Run: headless pygame with SDL's dummy video driver; simulated clock (each Clock.tick advances the game by its frame time, no real sleeping); random seed 0; keys injected as events and as key.get_pressed() state; no mouse input.
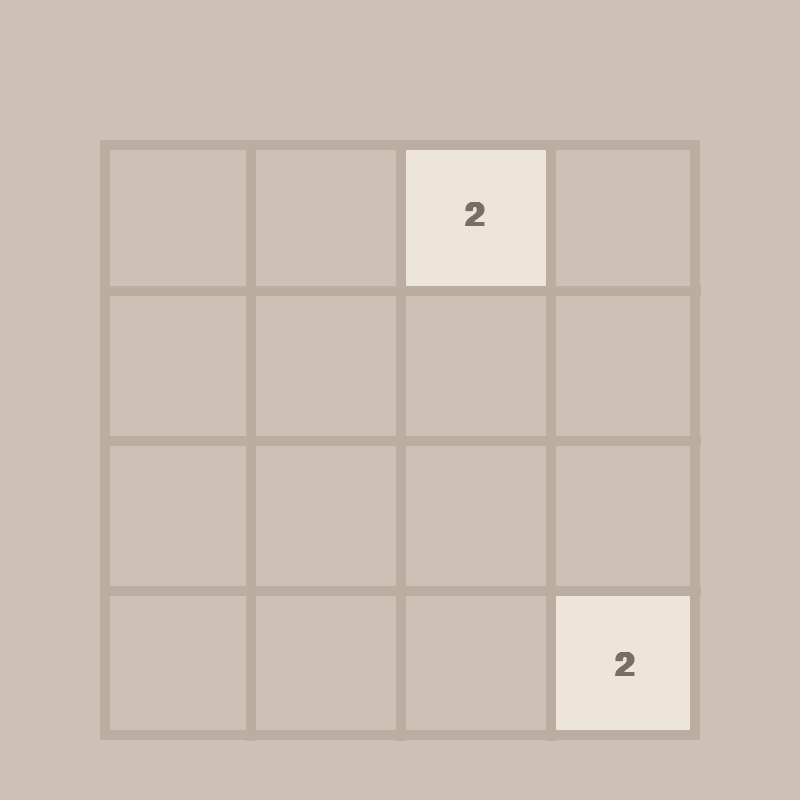
Frame 1 of 4 · flips 1–60 · no input
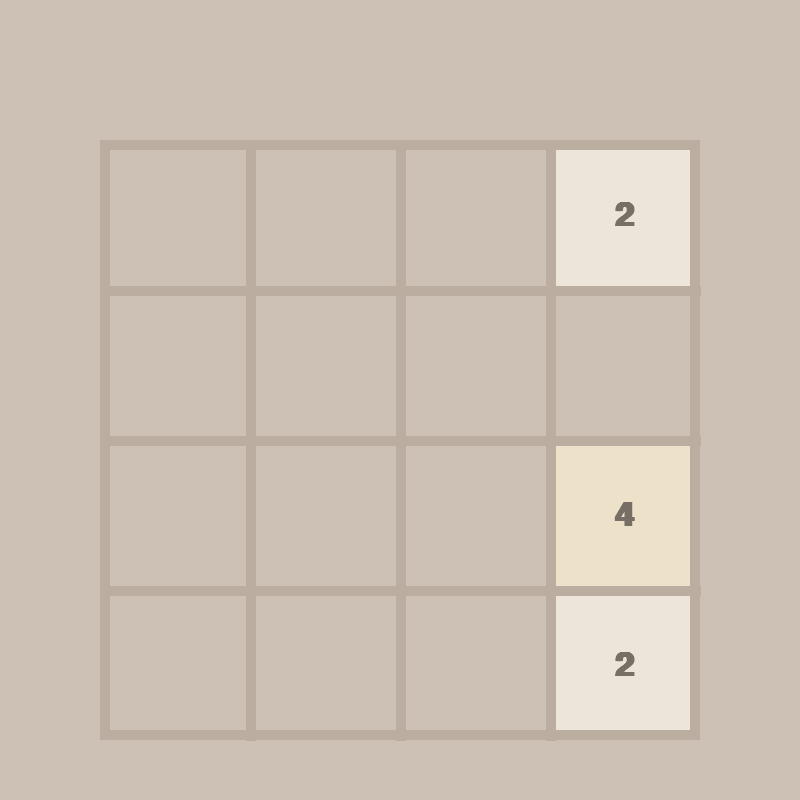
Frame 2 of 4 · flips 61–180 · tapped SPACE, RETURN · held RIGHT (→), D
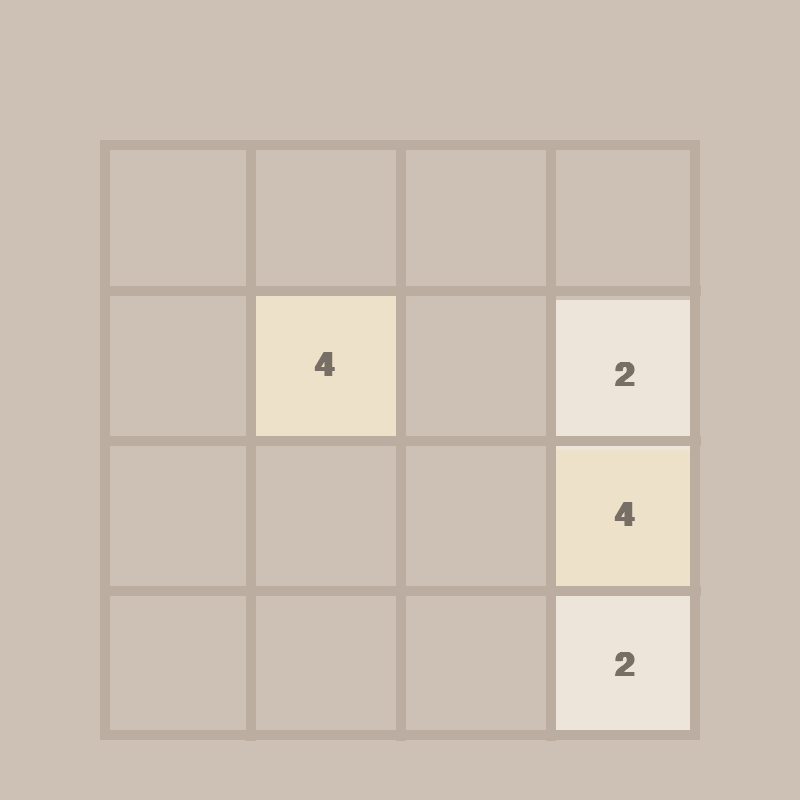
Frame 3 of 4 · flips 181–300 · held DOWN (↓), S
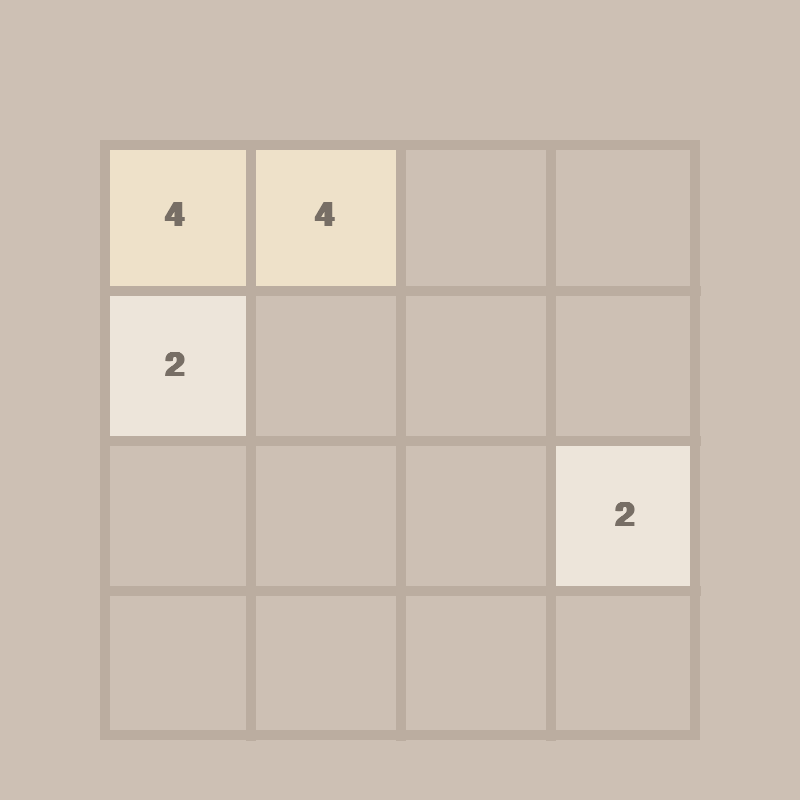
Frame 4 of 4 · flips 301–420 · held LEFT (←), A, UP (↑), W

The pygame program that drew these frames:

import pygame
import random
import math

#Initializing all modules in pygame
pygame.init()

#Defining constants used in the program
FPS = 60
#Window sizing
WIDTH, HEIGHT = 800, 800
ROWS = 4
COLS = 4
#Grid sizing and positioning
GRID_WIDTH, GRID_HEIGHT = 600, 600  # Size of the grid area
GRID_X = (WIDTH - GRID_WIDTH) // 2  # Center horizontally
GRID_Y = HEIGHT - GRID_HEIGHT - 60  # 60px margin from bottom

RECT_WIDTH = GRID_WIDTH // COLS
RECT_HEIGHT = GRID_HEIGHT // ROWS

OUTLINE_COLOR = (187, 173, 160)
OUTLINE_THICKNESS = 10
BACKGROUND_COLOR = (205, 192, 180)
FONT_COLOR = (119, 110, 101)

#Window size and name
WINDOW = pygame.display.set_mode((WIDTH, HEIGHT))
pygame.display.set_caption("2048")

FONT = pygame.font.SysFont("comicsans", 50, bold=True)
MOVE_VELOCITY = 20

class Tile:
    #Colors for each tile value, starting from values 2 to 2048
    COLORS = [
    (237, 229, 218),
    (238, 225, 201),
    (243, 178, 122),
    (246, 150, 101),
    (247, 124, 95),
    (247, 95, 59),
    (237, 208, 115),
    (237, 204, 99),
    (236, 202, 80),
    (237, 197, 63),
    (237, 197, 63)
    ]

    #Each tile contains its value and its position in the grid
    def __init__(self, value, row, col):
        self.value = value
        self.row = row
        self.col = col
        #position to draw the tile
        self.x = GRID_X + col * RECT_WIDTH
        self.y = GRID_Y + row * RECT_HEIGHT
    
    #Returns the color of the tile based on its value
    def get_color(self):
        color_index = int(math.log2(self.value)) -1
        color = self.COLORS[color_index]
        return color

    def draw(self, window):
        color = self.get_color()
        pygame.draw.rect(window, color, (self.x, self.y, RECT_WIDTH, RECT_HEIGHT))

        text = FONT.render(str(self.value), 1, FONT_COLOR)
        #Text is drawn on the rectangle and centered
        window.blit(text, (self.x + (RECT_WIDTH / 2 - text.get_width() / 2), self.y + (RECT_HEIGHT / 2 - text.get_height() / 2)))


    #Sets the position of the tile in the grid based on its x and y coordinates
    def set_position(self, ceil=False):
        if ceil:
            #Rounds up the value 
            self.row = math.ceil((self.y - GRID_Y) / RECT_HEIGHT)
            self.col = math.ceil((self.x - GRID_X) / RECT_WIDTH)
        else:
            #Rounds down the value
            self.row = math.floor((self.y - GRID_Y) / RECT_HEIGHT)
            self.col = math.floor((self.x - GRID_X) / RECT_WIDTH)

    def move(self,delta):
        self.x += delta[0]
        self.y += delta[1]
        #Clamp to grid boundaries
        self.x = max(GRID_X, min(self.x, GRID_X + (COLS - 1) * RECT_WIDTH))
        self.y = max(GRID_Y, min(self.y, GRID_Y + (ROWS - 1) * RECT_HEIGHT))

#Drawing the grid and background
def draw_grid(window):
    #Drawing the inner horizontal outlines for the grid
    for row in range(1, ROWS):
        #Offsetting the y position of the lines to match the grid and make it lower
         y = GRID_Y + row * RECT_HEIGHT
         pygame.draw.line(window, OUTLINE_COLOR, (GRID_X, y), (GRID_X + GRID_WIDTH, y), OUTLINE_THICKNESS)
    
    #Drawing the inner vertical outlines for the grid
    for col in range (1, COLS):
        x = GRID_X + col * RECT_WIDTH
        pygame.draw.line(window, OUTLINE_COLOR, (x, GRID_Y), (x, GRID_Y + GRID_HEIGHT), OUTLINE_THICKNESS)
    
    # Outer outline
    pygame.draw.rect(window, OUTLINE_COLOR, (GRID_X, GRID_Y, GRID_WIDTH, GRID_HEIGHT), OUTLINE_THICKNESS)

#Displays the UI
def draw(window, tiles):
    window.fill(BACKGROUND_COLOR)
    for tile in tiles.values():
        tile.draw(window)
    
    draw_grid(window)
    pygame.display.update()

#used in the generate_tiles function to generate random available positions for the tiles
def gen_random_position(tiles):
    while True:
        row = random.randrange(0, ROWS)
        col = random.randrange(0, COLS)
        #Checking if the tile already exists in the dictionary 
        #fString is used to convert the ints into strings
        if f"{row}{col}" not in tiles:
            break

    return row, col

def generate_tiles():
    #Dictionary to hold the tiles in the grid
    #The first digit in the key is the row and the second digit represents the column
    #Dictionary is used for instant access to tiles based on their position, rather than looping a 2D array or list
    tiles = {}
    #Underscore is used to indicate that the value is not used
    #simply loops twice to create two tiles
    for _ in range(2):
        row, col = gen_random_position(tiles)
        tiles[f"{row}{col}"] = Tile(2, row, col)

    return tiles


#This function will handle the movement of the tiles in the grid
#The direction parameter will be used to determine the direction of the movement
#The clock parameter is used to ensure that the movement is smooth and consistent
def mov_tiles(window, tiles, clock, direction):
    updated = True
    #Tells which tiles have already merged
    blocks = set()

    if direction == "left":
        sort_func = lambda x: x.col
        reverse = False
        delta = (-MOVE_VELOCITY,0)
        #If col is 0, then it can't move left
        boundary_check = lambda tile: tile.col == 0 and tile.x <= GRID_X
        get_next_tile = lambda tile: tiles.get(f"{tile.row}{tile.col - 1}")
        #The move velocity will start at 20 and then go to 0, which will allow for the tile to merge when both tiles overlap
        merge_check = lambda tile, next_tile: tile.x > next_tile.x + MOVE_VELOCITY
        #Used to check if the tile can keep on moving to the left, and since the tile on the left has a different value,
        #this lambda function will return False as soon as the border of the tile is reached
        move_check = lambda tile, next_tile: tile.x > next_tile.x + RECT_WIDTH + MOVE_VELOCITY
        ceil = True

    #Essentially the same as the left movement, but signs and inequalities are reversed as needed to make the movement to the right
    elif direction == "right":
        sort_func = lambda x: x.col
        reverse = True
        #Moving in positive x direction since we are moving right
        delta = (MOVE_VELOCITY,0)
        #If at the last col, then it can't move right, 
        #and the x position of the tile to the right can't be beyond the boundary of the grid
        boundary_check = lambda tile: tile.col == COLS - 1 and tile.x >= GRID_X + (COLS - 1) * RECT_WIDTH
        #col + 1 because the next tile will be on the right
        get_next_tile = lambda tile: tiles.get(f"{tile.row}{tile.col + 1}")
        merge_check = lambda tile, next_tile: tile.x < next_tile.x - MOVE_VELOCITY
        move_check = lambda tile, next_tile: tile.x + RECT_WIDTH + MOVE_VELOCITY < next_tile.x 
        ceil = False
        
    #Code is pretty much the same as the left movement, but anything done to col is changed to row and tile.y is utilized
    elif direction == "up":
        sort_func = lambda x: x.row
        reverse = False
        delta = (0,-MOVE_VELOCITY)
        boundary_check = lambda tile: tile.row == 0 and tile.y <= GRID_Y
        get_next_tile = lambda tile: tiles.get(f"{tile.row-1}{tile.col}")
        merge_check = lambda tile, next_tile: tile.y > next_tile.y + MOVE_VELOCITY
        move_check = lambda tile, next_tile: tile.y > next_tile.y + RECT_HEIGHT + MOVE_VELOCITY
        ceil = True

    #Code is pretty much the same as the right movement, but anything done to col is changed to row and tile.y is utilized
    elif direction == "down":
        sort_func = lambda x: x.row
        reverse = True
        delta = (0,MOVE_VELOCITY)
        boundary_check = lambda tile: tile.row == ROWS - 1 and tile.y >= GRID_Y + (ROWS - 1) * RECT_HEIGHT
        get_next_tile = lambda tile: tiles.get(f"{tile.row + 1}{tile.col}")
        merge_check = lambda tile, next_tile: tile.y < next_tile.y - MOVE_VELOCITY
        move_check = lambda tile, next_tile: tile.y + RECT_HEIGHT + MOVE_VELOCITY < next_tile.y 
        ceil = False

    while updated:
        clock.tick(FPS)
        updated = False
        #Tiles need to be sorted based on their position in the grid
        #This is done so that the tiles can be moved in the correct order
        sorted_tiles = sorted(tiles.values(), key=sort_func, reverse=reverse)
        #Getting index and each Tile object in the sorted tiles
        for i, tile in enumerate(sorted_tiles):
            if boundary_check(tile):
                continue
            
            #Gets the tile next to the current tile in the specified direction
            next_tile = get_next_tile(tile)
            #Continues to move the tile if it's not at the boundary and there isn't a next tile
            if not next_tile:
                tile.move(delta)

            #Ensures the tiles are the same value to merge and makes sure the tiles are not already merged with another tile
            elif (tile.value == next_tile.value) and (tile not in blocks) and (next_tile not in blocks):
                #Tile keeps on moving until it overlaps the next tile of the same value
                if merge_check(tile, next_tile):
                    tile.move(delta)
                else:
                    #Simulates adding the two tiles together as they're always powers of 2
                    next_tile.value *= 2
                    #The current tile is removed and the next tile is added to the blocks set
                    sorted_tiles.pop(i)
                    blocks.add(next_tile)
            #We know there is a next tile, but the values are different
            #So the tile will keep on moving unyil it reaches the border of the next tile
            elif move_check(tile, next_tile):
                tile.move(delta)
            #No possible move is possible so there wil be no update
            else:
                continue
            #As long as no continue statement is reached, the window will be updated
            tile.set_position(ceil)
            updated = True
        
        update_tiles(window, tiles, sorted_tiles)
    end_move(tiles)

#This function is called at the end of each move to check if the game is over
def end_move(tiles):
    if len(tiles) == 16:
        return "Lost"
    else:
        row, col = gen_random_position(tiles)
        tiles[f"{row}{col}"] = Tile(random.choice([2,4]), row, col)
        return "continue"


#Tiles dictionary is updated so that the tiles that actually exist in the grid are in the dictionary and drawn to show the tiles moving
def update_tiles(window, tiles, sorted_tiles):
    tiles.clear()
    for tile in sorted_tiles:
        tiles[f"{tile.row}{tile.col}"] = tile

    draw(window, tiles)       
                

#Main game loop
def main(window):
    #Clock object ensures a consistent frame rate
    clock = pygame.time.Clock()
    run = True

    #Generating the tiles at the start of the game
    tiles = generate_tiles()
    while run:
        #Loop is limited to 60 FPS or updates per second
        clock.tick(FPS)
        #Event loop to check for user input
        for event in pygame.event.get():
            if event.type == pygame.QUIT:
                run = False
                break
            #Checking if a key is pressed down and if it's one of the arrow keys then the tiles will move if possible
            if event.type == pygame.KEYDOWN:
                if event.key == pygame.K_LEFT:
                    mov_tiles(window, tiles, clock, "left")
                elif event.key == pygame.K_RIGHT:
                    mov_tiles(window, tiles, clock, "right")
                elif event.key == pygame.K_UP:
                    mov_tiles(window, tiles, clock, "up")
                elif event.key == pygame.K_DOWN:
                    mov_tiles(window, tiles, clock, "down")

        draw(window, tiles)
    #Quits the game if the user closes the window
    pygame.quit()

#Only runs if this file is run directly, not imported
if __name__ == "__main__":
    main(WINDOW)
    #Quitting pygame
    pygame.quit()
